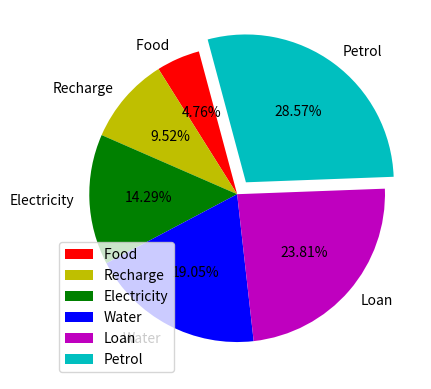

This chart was generated by the following Python code:
# Title  : Pie chart
# Author : Kiran Raj R.
# Date   : 19/11/2020

import matplotlib.pyplot as pp

week = [1, 2, 3, 4, 5, 6]
expence = [9, 8, 6, 4, 10, 7]
cols = ['r','y','g','b','m','c']

section = ["Food ", "Recharge", "Electricity", "Water", "Loan", "Petrol"]

pp.pie(week, 
        labels=section, 
        colors = cols, 
        startangle=105, 
        autopct = '%1.2f%%',
        explode=(0,0,0,0,0,0.1)
        )
pp.legend(loc=3)
pp.show()

